Run: headless pygame with SDL's dummy video driver; simulated clock (each Clock.tick advances the game by its frame time, no real sleeping); random seed 0; keys injected as events and as key.get_pressed() state; mouse plan: one left click at the window centre at the start of phase 2, then a move to the lower-right quarter at the start of phase 3.
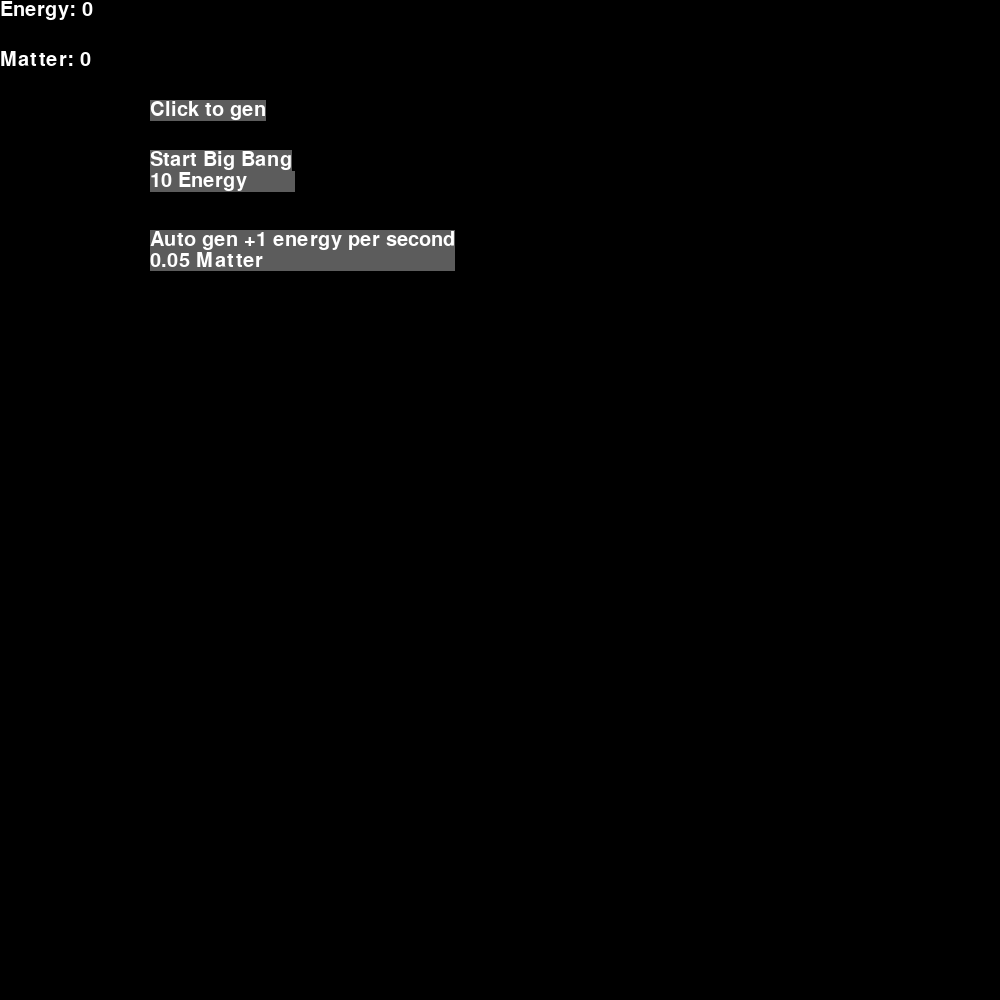
Frame 1 of 4 · flips 1–60 · no input
Frame 2 of 4 · flips 61–180 · clicked the window centre · tapped SPACE, RETURN · held RIGHT (→), D · screen unchanged from frame 1, image omitted
Frame 3 of 4 · flips 181–300 · moved the mouse to the lower-right quarter · held DOWN (↓), S · screen unchanged from frame 2, image omitted
Frame 4 of 4 · flips 301–420 · held LEFT (←), A, UP (↑), W · screen unchanged from frame 3, image omitted

The pygame program that drew these frames:

import pygame as pg
import time, asyncio

pg.init()
screen = pg.display.set_mode((1000, 1000))

class currency:
    def __init__(self):
        self.amount = 0
        self.gainPerSecond = 0

    def addOne(self):
        self.amount += 1
    
    def addAmount(self, x):
        self.amount = round(self.amount + x, 2)

    def subAmount(self, x):
        self.amount = round(self.amount - x, 2)
    
    def addOneGainPerSecond(self):
        self.gainPerSecond += 1

class upgrade():
    def __init__(self, cost, currency, growthRate = 0):
        self.cost = cost
        self.currency = currency
        self.level = 0
        self.growthRate = growthRate
    
    def setCost(self, x):
        self.cost = x
    
    def setCurrency(self, currency: currency):
        self.currency = currency
    
    def increaseCost(self):
        self.cost = round(self.cost*(1+self.growthRate)**self.level, 2)

class text:
    def __init__(self):
        self.font = pg.font.SysFont("arial", 30)
    
    def setText(self, text: str, textColor, backgroundColor = None):
        self.text = self.font.render(text, True, textColor, backgroundColor)

class button:
    def __init__(self):
        self.font = pg.font.SysFont("arial", 30)
        self.bottomFont = pg.font.SysFont("arial", 30)
        self.bottomTextActive = False
    
    def setText(self, text: str, textColor, backgroundColor = None):
        self.text = self.font.render(text, True, textColor, backgroundColor)
    
    def setBottomText(self, text: str, textColor, backgroundColor = None):
        self.bottomText = self.bottomFont.render(text, True, textColor, backgroundColor)

        while self.text.get_width() > self.bottomText.get_width():
            text = text + " "
            self.bottomText = self.bottomFont.render(text, True, textColor, backgroundColor)

        self.bottomTextActive = True
    
    def setButton(self, x, y):
        self.rect = self.text.get_rect()
        self.rect.x = x
        self.rect.y = y
        if self.bottomTextActive == True:
            self.bottomRect = self.bottomText.get_rect()
            self.bottomRect.x = x
            self.bottomRect.y = y+self.text.get_height()

energy = currency()
matter = currency()

bigBangUpgrade = upgrade(10, energy)
genEnergyUpgrade = upgrade(.05, matter, .1)

energyText = text()
matterText = text()

genButton = button()
genButton.setText("Click to gen", (255, 255, 255), (92, 92, 92))
genButton.setButton(150, 100)

bigBangButton = button()
bigBangButton.setText("Start Big Bang", (255, 255, 255), (92, 92, 92))
bigBangButton.setBottomText(str(bigBangUpgrade.cost) + " Energy", (255, 255, 255), (92, 92, 92))
bigBangButton.setButton(150, 150)

genEnergyUpgradeButton = button()
genEnergyUpgradeButton.setText("Auto gen +1 energy per second", (255, 255, 255), (92, 92, 92))
genEnergyUpgradeButton.setBottomText(str(genEnergyUpgrade.cost) + " Matter", (255, 255, 255), (92, 92, 92))
genEnergyUpgradeButton.setButton(150, 230)

def genEnergy():
    energy.addOne()
    updateScreen()

def updateScreen():
    screen.fill((0, 0, 0))

    energyText.setText("Energy: " + str(energy.amount), (255, 255, 255))
    matterText.setText("Matter: "+ str(matter.amount), (255, 255, 255))

    genEnergyUpgradeButton.setBottomText(str(genEnergyUpgrade.cost) + " Matter", (255, 255, 255), (92, 92, 92))

    screen.blit(genButton.text, genButton.rect)

    if bigBangUpgrade.level == 0:
        screen.blit(bigBangButton.text, bigBangButton.rect)
        screen.blit(bigBangButton.bottomText, bigBangButton.bottomRect)
    
    screen.blit(genEnergyUpgradeButton.text, genEnergyUpgradeButton.rect)
    screen.blit(genEnergyUpgradeButton.bottomText, genEnergyUpgradeButton.bottomRect)

    screen.blit(energyText.text, (0,0))
    screen.blit(matterText.text, (0,50))

    pg.display.update()

def buyUpgrade(upgrade: upgrade, gainPerSecondIncrease = False, gainPerSecondCurrency: currency = None):
    if upgrade.currency.amount >= upgrade.cost:
        upgrade.currency.subAmount(upgrade.cost)
        upgrade.level += 1
        upgrade.increaseCost()
        if gainPerSecondIncrease == True:
            gainPerSecondCurrency.addOneGainPerSecond()

def calculations():
    energy.addAmount(energy.gainPerSecond)

    if bigBangUpgrade.level >= 1 and energy.amount >= 10:
        energy.subAmount(10)
        matter.addAmount(.01)

def gameTick(tick):
    tick += 1
    if tick >= 100: # If a second passes
        calculations()
        tick = 0
    return tick

async def main():
    running = True
    tick = 0
    while running:
        for event in pg.event.get():
            if event.type == pg.QUIT:
                running = False
            
            if event.type == pg.MOUSEBUTTONDOWN:
                if genButton.rect.collidepoint(event.pos):
                    genEnergy()
                
                if bigBangButton.rect.collidepoint(event.pos) or bigBangButton.bottomRect.collidepoint(event.pos):
                    buyUpgrade(bigBangUpgrade)
                
                if genEnergyUpgradeButton.rect.collidepoint(event.pos) or genEnergyUpgradeButton.bottomRect.collidepoint(event.pos):
                    buyUpgrade(genEnergyUpgrade, True, energy)

        updateScreen()
        tick = gameTick(tick)
        time.sleep(.01)
        await asyncio.sleep(0)

asyncio.run(main())
pg.quit()
